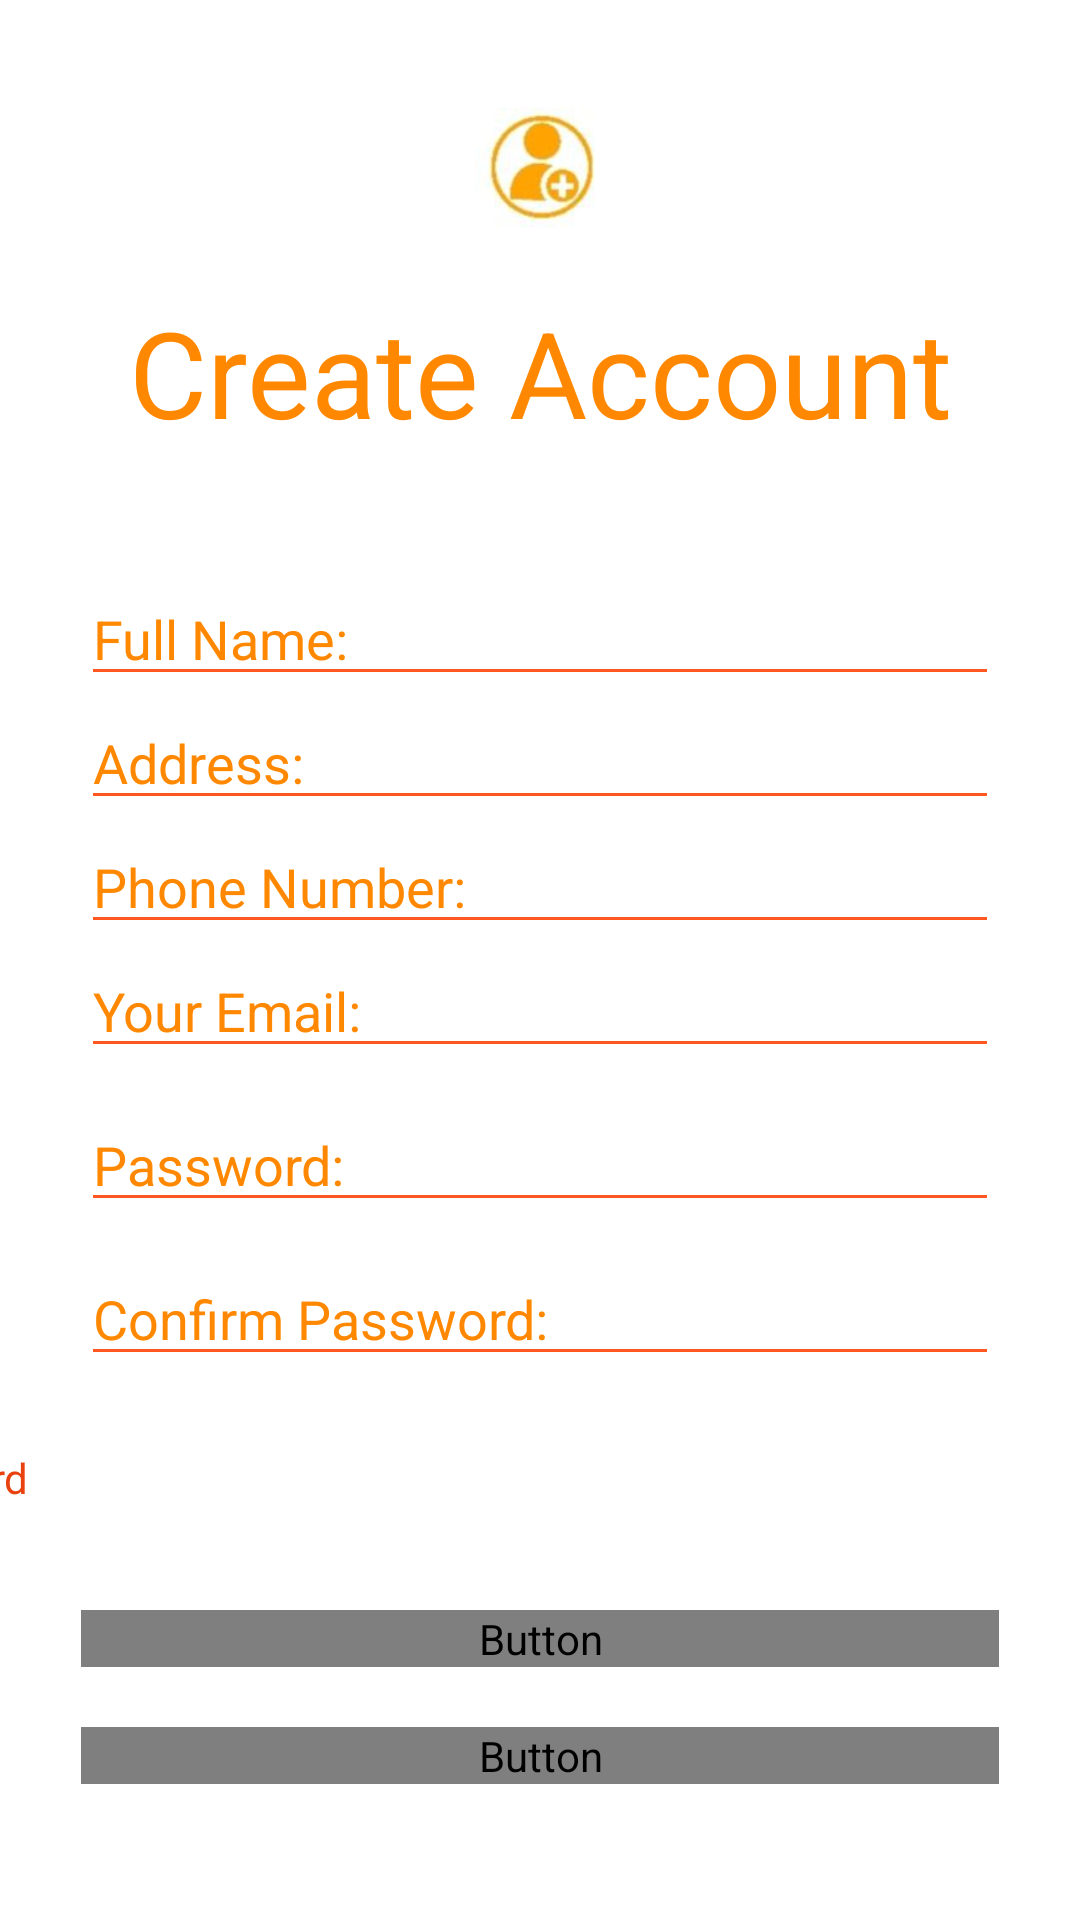

Reconstruct the res/layout file that produces this screen, plus the resources it refers to.
<!-- AndroidManifest.xml: application theme Theme.OFSA -->
<!-- res/layout/activity_register.xml -->
<?xml version="1.0" encoding="utf-8"?>
<LinearLayout xmlns:android="http://schemas.android.com/apk/res/android"
    xmlns:app="http://schemas.android.com/apk/res-auto"
    xmlns:tools="http://schemas.android.com/tools"
    android:layout_width="match_parent"
    android:layout_height="match_parent"
    android:gravity="center"
    android:orientation="vertical"
    android:background="@drawable/background"
    tools:context=".Register">

    <ImageView
        android:id="@+id/imageView2"
        android:layout_width="126dp"
        android:layout_height="88dp"
        android:padding="20dp"
        app:srcCompat="@drawable/creatlogo" />

    <TextView
        android:layout_width="306dp"
        android:layout_height="wrap_content"
        android:layout_marginBottom="40dp"
        android:gravity="center_horizontal"
        android:text="Create Account"
        android:textAlignment="center"
        android:textColor="@android:color/holo_orange_dark"
        android:textSize="40sp" />

    <EditText
        android:id="@+id/register_name"
        android:layout_width="306dp"
        android:layout_height="wrap_content"
        android:backgroundTint="@color/purple_500"
        android:hint="Full Name:"
        android:inputType="textPersonName"
        android:textColor="@android:color/black"
        android:textColorHint="@android:color/holo_orange_dark" />

    <EditText
        android:layout_width="306dp"
        android:layout_height="wrap_content"
        android:hint="Address:"
        android:id="@+id/register_address"
        android:inputType="text"
        android:textColorHint="@android:color/holo_orange_dark"
        android:textColor="@android:color/black"
        android:backgroundTint="@color/purple_500"/>

    <EditText
        android:layout_width="306dp"
        android:layout_height="wrap_content"
        android:hint="Phone Number:"
        android:id="@+id/register_Phoneno"
        android:inputType="textPhonetic"
        android:textColorHint="@android:color/holo_orange_dark"
        android:textColor="@android:color/black"
        android:backgroundTint="@color/purple_500"/>

    <EditText
        android:layout_width="306dp"
        android:layout_height="wrap_content"
        android:hint="Your Email:"
        android:id="@+id/register_email"
        android:inputType="textEmailAddress"
        android:textColorHint="@android:color/holo_orange_dark"
        android:textColor="@android:color/black"
        android:backgroundTint="@color/purple_500"/>

    <EditText
        android:layout_width="306dp"
        android:layout_height="wrap_content"
        android:hint="Password:"
        android:id="@+id/register_password"
        android:inputType="textPassword"
        android:layout_marginTop="10dp"
        android:textColorHint="@android:color/holo_orange_dark"
        android:textColor="@android:color/black"
        android:backgroundTint="@color/purple_500"/>

    <EditText
        android:layout_width="306dp"
        android:layout_height="wrap_content"
        android:hint="Confirm Password:"
        android:id="@+id/register_confirm_password"
        android:inputType="textPassword"
        android:layout_marginTop="10dp"
        android:textColorHint="@android:color/holo_orange_dark"
        android:textColor="@android:color/black"
        android:backgroundTint="@color/purple_500"/>


    <CheckBox
        android:id="@+id/register_checkbox"
        android:layout_width="326dp"
        android:layout_height="wrap_content"
        android:layout_marginTop="10dp"
        android:layout_marginRight="140dp"
        android:buttonTint="@color/purple_700"
        android:hint="Show Password"
        android:textColorHint="@color/purple_700" />

    <Button
        android:layout_width="306dp"
        android:layout_height="wrap_content"
        android:textColor="@color/white"
        android:background="@android:color/holo_orange_dark"
        android:text="Register"
        android:layout_marginTop="20dp"
        android:id="@+id/register_button"/>

    <Button
        android:id="@+id/register_login_button"
        android:layout_width="306dp"
        android:layout_height="wrap_content"
        android:layout_marginTop="20dp"
        android:background="@android:color/holo_orange_dark"
        android:text="login"
        android:textColor="@color/white" />

    <ProgressBar
        android:id="@+id/register_progressBar"
        style="@style/Widget.AppCompat.ProgressBar.Horizontal"
        android:layout_width="397dp"
        android:layout_height="wrap_content"
        android:layout_marginTop="20dp"
        android:indeterminate="true"
        android:indeterminateTint="@android:color/holo_orange_light"
        android:visibility="invisible" />

</LinearLayout>
<!-- resources referenced by this layout -->
<resources>
  <color name="purple_500">#FF5722</color>
  <color name="purple_700">#EA420E</color>
  <color name="white">@color/common_google_signin_btn_text_dark_default</color>
  <!-- drawable creatlogo: jpg bitmap (drawable, 3159 bytes) -->
  <style name="Theme.OFSA" parent="Theme.MaterialComponents.DayNight.DarkActionBar">
          
          <item name="colorPrimary">@color/purple_500</item>
          <item name="colorPrimaryVariant">@color/purple_700</item>
          <item name="colorOnPrimary">@color/white</item>
          
          <item name="colorSecondary">@color/teal_200</item>
          <item name="colorSecondaryVariant">@color/teal_700</item>
          <item name="colorOnSecondary">@color/black</item>
          
          <item name="android:statusBarColor" tools:targetApi="l">?attr/colorPrimaryVariant</item>
          
      </style>
  <color name="teal_200">#EF5423</color>
  <color name="teal_700">#FA5521</color>
  <color name="black">#F45421</color>
</resources>
